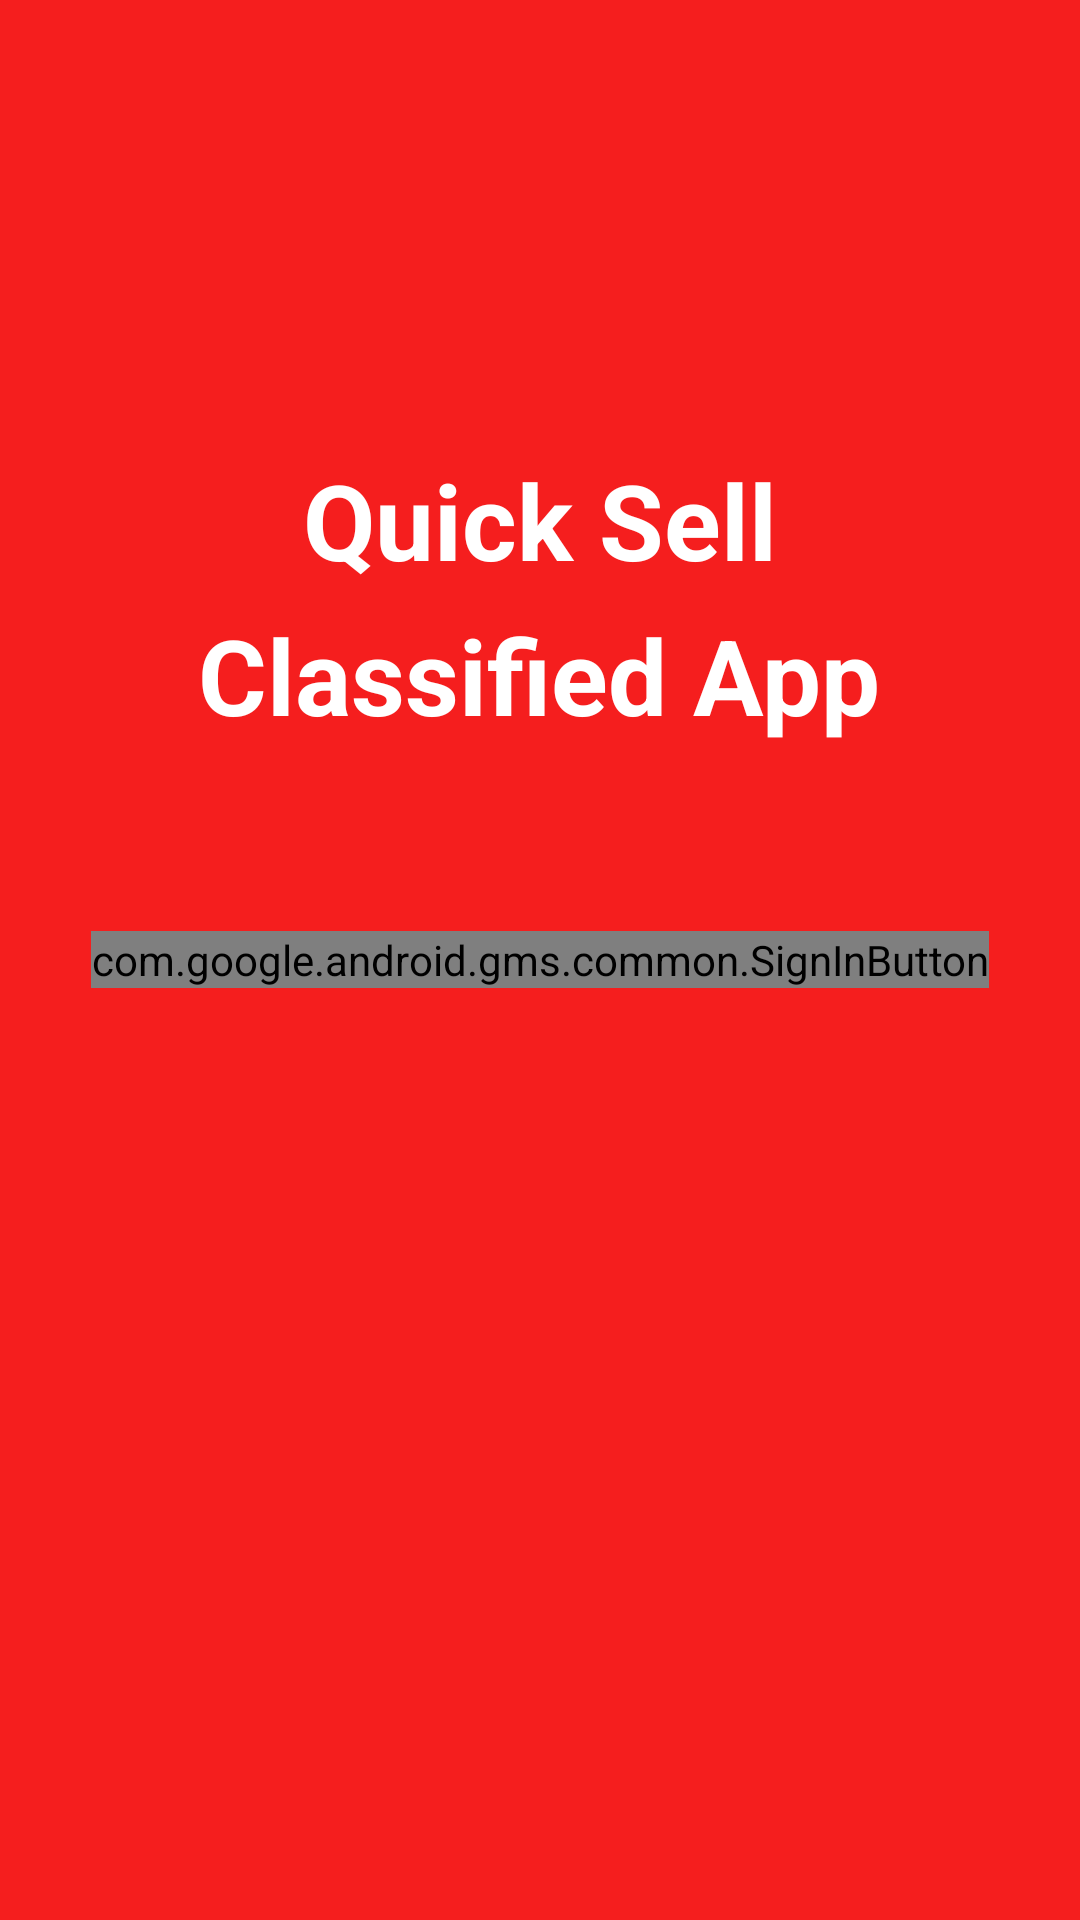

Layout XML and referenced resources for this Android screen:
<!-- AndroidManifest.xml: activity theme NoNavBar -->
<!-- res/layout/activity_login.xml -->
<?xml version="1.0" encoding="utf-8"?>
<RelativeLayout xmlns:android="http://schemas.android.com/apk/res/android"
    xmlns:app="http://schemas.android.com/apk/res-auto"
    xmlns:tools="http://schemas.android.com/tools"
    android:layout_width="match_parent"
    android:layout_height="match_parent"
    android:background="@color/purple_200"
    tools:context=".LoginActivity">

    <TextView
        android:layout_marginTop="150dp"
        android:id="@+id/sell"
        android:layout_width="wrap_content"
        android:layout_height="wrap_content"
        android:text="Quick Sell"
        android:textColor="@color/white"
        android:textSize="35sp"
        android:textStyle="bold"
        android:layout_centerHorizontal="true"
        />
    <TextView
        android:layout_below="@+id/sell"
        android:id="@+id/classified"
        android:layout_marginTop="5dp"
        android:layout_width="wrap_content"
        android:layout_height="wrap_content"
        android:textColor="@color/white"
        android:textSize="35sp"
        android:textStyle="bold"
        android:layout_centerHorizontal="true"
        android:text="Classified App" />


    <com.google.android.gms.common.SignInButton
        android:id="@+id/login"
        android:layout_width="wrap_content"
        android:layout_height="wrap_content"
        android:layout_centerVertical="true"
        android:layout_centerHorizontal="true"/>

</RelativeLayout>
<!-- resources referenced by this layout -->
<resources>
  <color name="purple_200">#F51E1E</color>
  <color name="white">#FFFFFFFF</color>
  <style name="NoNavBar" parent="Theme.MaterialComponents.DayNight.NoActionBar">
          
          <item name="colorPrimary">@color/purple_500</item>
          <item name="colorPrimaryVariant">@color/purple_700</item>
          <item name="colorOnPrimary">@color/white</item>
          
          <item name="colorSecondary">@color/teal_200</item>
          <item name="colorSecondaryVariant">@color/teal_700</item>
          <item name="colorOnSecondary">@color/black</item>
          
          <item name="android:statusBarColor" tools:targetApi="l">?attr/colorPrimaryVariant</item>
          
      </style>
  <color name="purple_500">#F51E1E</color>
  <color name="purple_700">#F51E1E</color>
  <color name="teal_200">#FF03DAC5</color>
  <color name="teal_700">#FF018786</color>
  <color name="black">#FF000000</color>
</resources>
